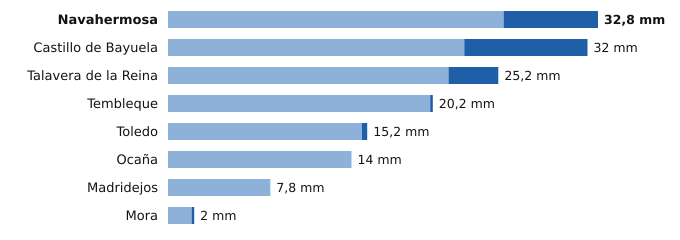

Source data for this figure (header and first rows):
estacion, provincia, indicativo, mm_6_dias_anteriores, mm_hoy, mm_7_dias, horas_de_hoy
Navahermosa, Toledo, 3305Y, 25.6, 7.2, 32.8, 15
Castillo de Bayuela, Toledo, 3362Y, 22.6, 9.4, 32.0, 16
Talavera de la Reina, Toledo, 3365A, 21.4, 3.8, 25.2, 17
Tembleque, Toledo, 3245Y, 20.0, 0.2, 20.2, 15
Toledo, Toledo, 3260B, 14.8, 0.4, 15.2, 17
Ocaña, Toledo, 3099Y, 14.0, 0.0, 14.0, 14
Madridejos, Toledo, 4067, 7.8, 0.0, 7.8, 17
Mora, Toledo, 3254Y, 1.8, 0.2, 2.0, 16
